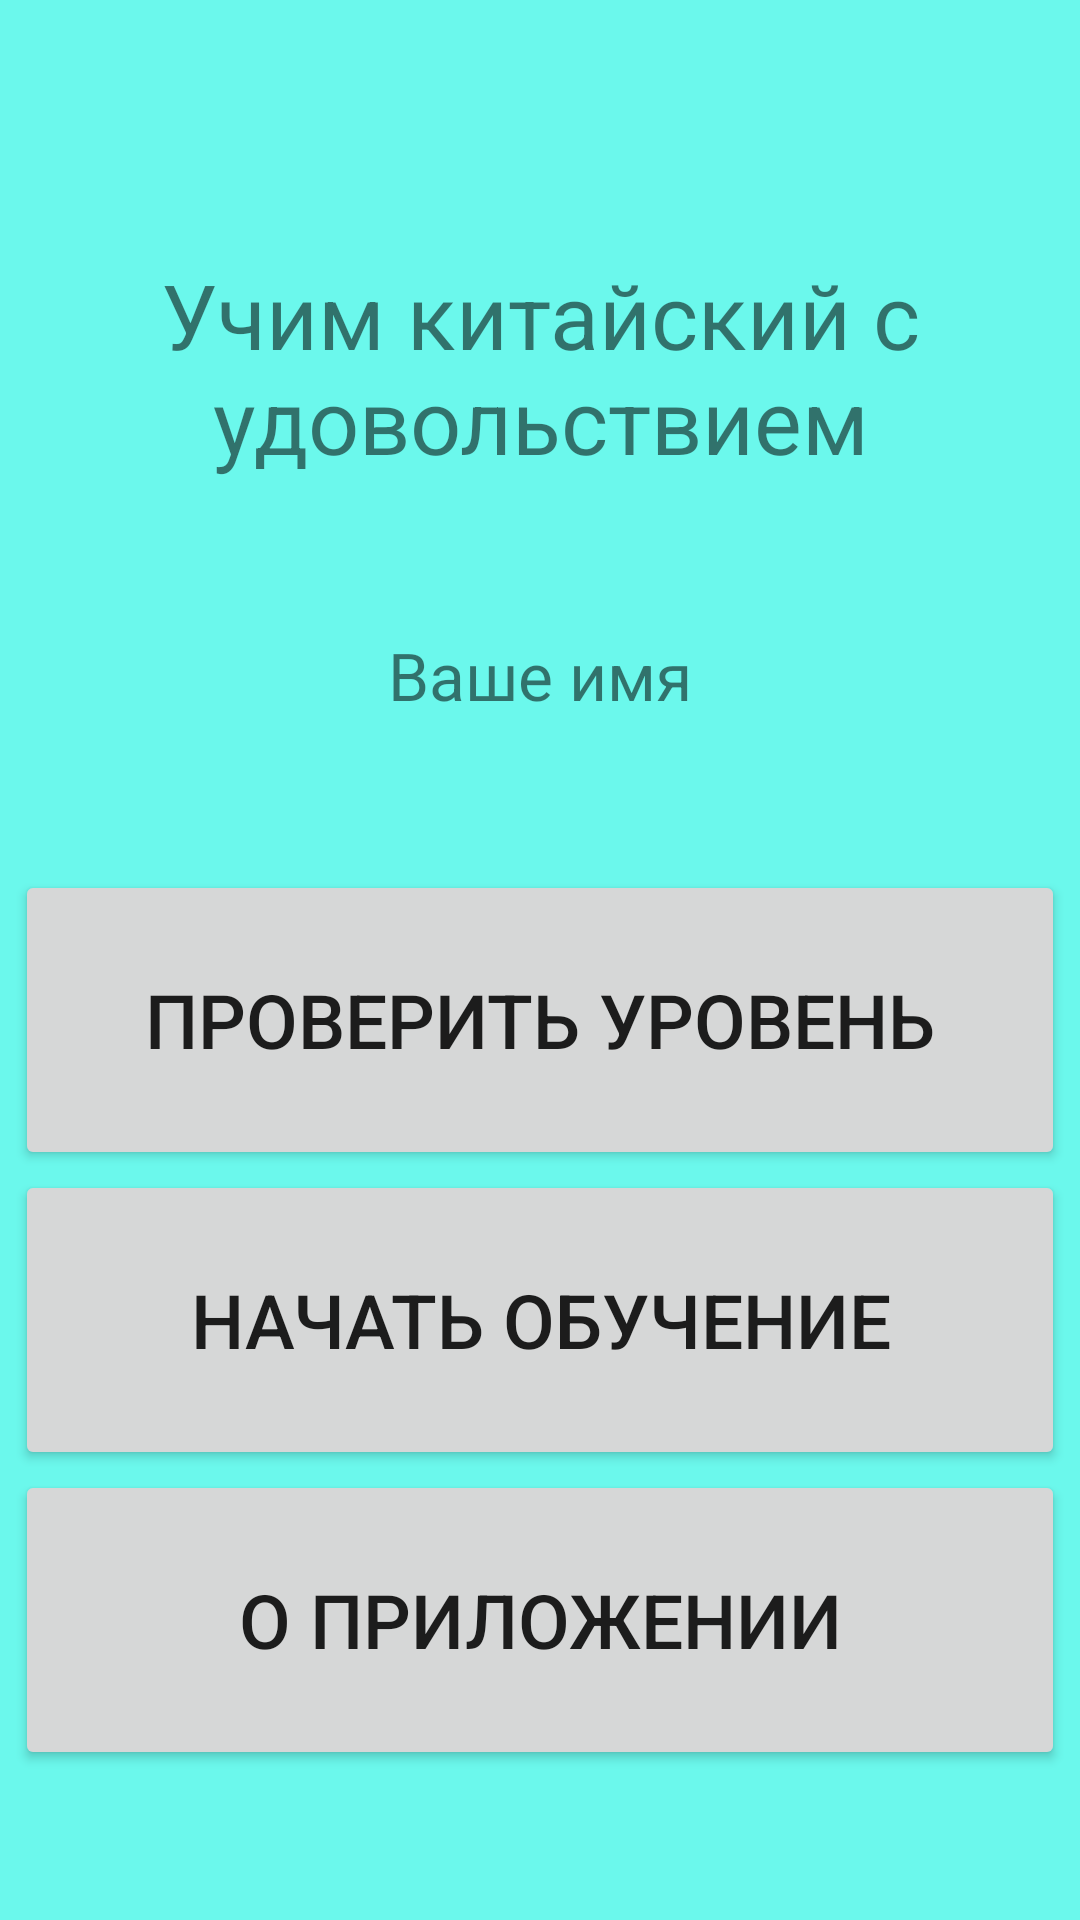

This screen was rendered from an Android layout file. Write that file and the resources it references.
<!-- AndroidManifest.xml: application theme Theme.China -->
<!-- res/layout/activity_screen2.xml -->
<?xml version="1.0" encoding="utf-8"?>
<androidx.constraintlayout.widget.ConstraintLayout xmlns:android="http://schemas.android.com/apk/res/android"
    xmlns:app="http://schemas.android.com/apk/res-auto"
    xmlns:tools="http://schemas.android.com/tools"
    android:layout_width="match_parent"
    android:layout_height="match_parent"
    android:background="#9400F3DF"
    tools:context=".Screen2">

    <TextView
        android:id="@+id/screen_text2"
        android:layout_width="wrap_content"
        android:layout_height="wrap_content"
        android:layout_marginBottom="130dp"
        android:text="@string/screen2_info_text"
        android:textAlignment="center"
        android:textSize="30sp"
        app:layout_constraintBottom_toTopOf="@+id/btn_check_level"
        app:layout_constraintEnd_toEndOf="parent"
        app:layout_constraintHorizontal_bias="1.0"
        app:layout_constraintStart_toStartOf="parent" />

    <TextView
        android:id="@+id/userName"
        android:layout_width="match_parent"
        android:layout_height="0dp"
        android:layout_marginStart="8dp"
        android:layout_marginTop="8dp"
        android:layout_marginEnd="8dp"
        android:layout_marginBottom="8dp"
        android:gravity="center"
        android:text="@string/your_name"
        android:textSize="22sp"
        app:layout_constraintBottom_toTopOf="@+id/btn_check_level"
        app:layout_constraintEnd_toEndOf="parent"
        app:layout_constraintStart_toStartOf="parent"
        app:layout_constraintTop_toBottomOf="@+id/screen_text2"
        app:layout_constraintVertical_bias="0.0" />

    <Button
        android:id="@+id/btn_check_level"
        android:layout_width="350dp"
        android:layout_height="100dp"
        android:text="@string/btn_check_level_text"
        android:textSize="25sp"
        app:layout_constraintBottom_toTopOf="@+id/btn_start"
        app:layout_constraintEnd_toEndOf="parent"
        app:layout_constraintStart_toStartOf="parent" />

    <Button
        android:id="@+id/btn_start"
        android:layout_width="350dp"
        android:layout_height="100dp"
        android:text="@string/btn_start_text"
        android:textSize="25sp"
        app:layout_constraintBottom_toTopOf="@+id/btn_info"
        app:layout_constraintEnd_toEndOf="parent"
        app:layout_constraintStart_toStartOf="parent" />

    <Button
        android:id="@+id/btn_info"
        android:layout_width="350dp"
        android:layout_height="100dp"
        android:layout_marginBottom="50dp"
        android:text="@string/btn_info_text"
        android:textSize="25sp"
        app:layout_constraintBottom_toBottomOf="parent"
        app:layout_constraintEnd_toEndOf="parent"
        app:layout_constraintStart_toStartOf="parent" />

</androidx.constraintlayout.widget.ConstraintLayout>
<!-- resources referenced by this layout -->
<resources>
  <string name="btn_check_level_text">Проверить уровень</string>
  <string name="btn_info_text">О приложении</string>
  <string name="btn_start_text">Начать обучение</string>
  <string name="screen2_info_text">Учим китайский с удовольствием</string>
  <string name="your_name">Ваше имя</string>
  <style name="Theme.China" parent="Theme.MaterialComponents.DayNight.DarkActionBar">
          
          <item name="colorPrimary">@color/purple_500</item>
          <item name="colorPrimaryVariant">@color/purple_700</item>
          <item name="colorOnPrimary">@color/white</item>
          
          <item name="colorSecondary">@color/teal_200</item>
          <item name="colorSecondaryVariant">@color/teal_700</item>
          <item name="colorOnSecondary">@color/black</item>
          
          <item name="android:statusBarColor" tools:targetApi="l">?attr/colorPrimaryVariant</item>
          
      </style>
  <!-- not gathered from this repository: default colours our renderer supplied (Android Studio template values) -->
  <color name="purple_500">#FF6200EE</color>
  <color name="purple_700">#FF3700B3</color>
  <color name="teal_200">#FF03DAC5</color>
  <color name="teal_700">#FF018786</color>
  <color name="black">#FF000000</color>
  <color name="white">#FFFFFFFF</color>
</resources>
